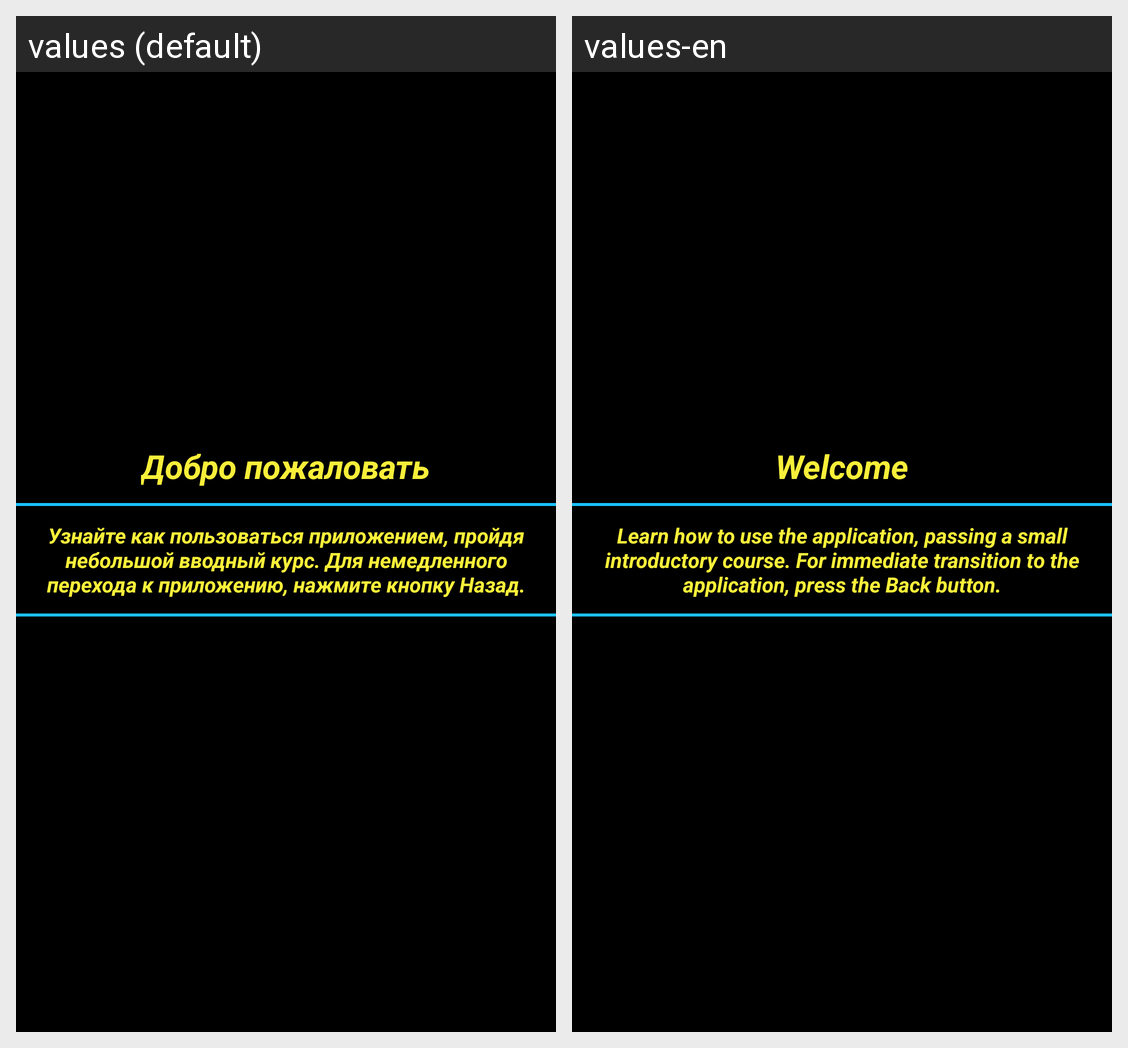

This grid shows one Android layout under two languages. Give, for every string resource on the screen, its name, the default text and each shown locale's text.
Android screen res/layout/intro_start.xml rendered under 2 locales, left to right: values (default), values-en. Device: Nexus 5 (rendered at 1080×1920; each locale shown at half size, 540×960, under a caption strip naming it); theme AppTheme.
Strings drawn on this screen, with the default value and each locale's value (text and hints the layout hard-codes, and strings that could not be matched under every locale, appear in the picture but are not listed):

intro_welcome
  values: Добро пожаловать
  values-en: Welcome

intro_welcome_more
  values: Узнайте как пользоваться приложением, пройдя небольшой вводный курс. Для немедленного перехода к приложению, нажмите кнопку Назад.
  values-en: Learn how to use the application, passing a small introductory course. For immediate transition to the application, press the Back button.
